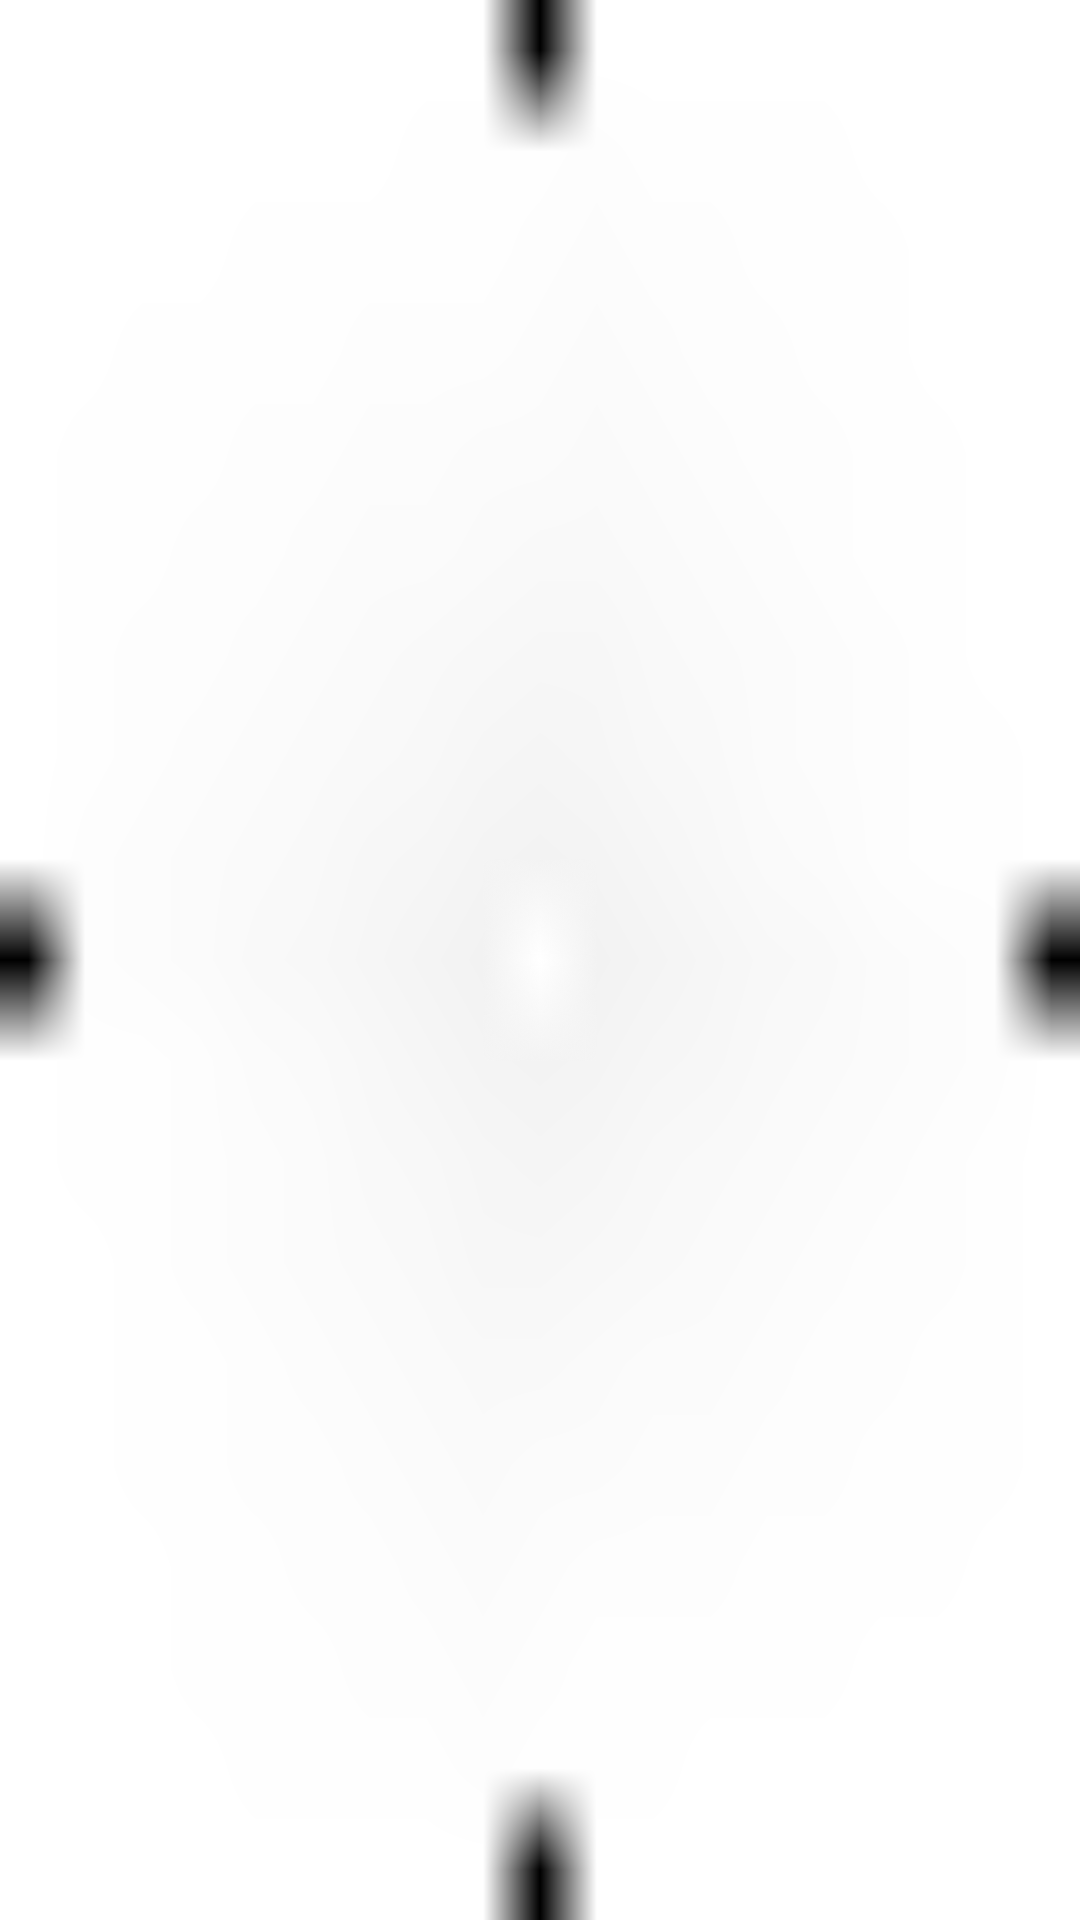

Write the Android layout XML for this screen, with the resource values it uses.
<!-- AndroidManifest.xml: application theme MensaTheme -->
<!-- res/layout/checkboxpref.xml -->
<?xml version="1.0" encoding="utf-8"?>
<RelativeLayout xmlns:android="http://schemas.android.com/apk/res/android"
    android:layout_width="match_parent"
    android:layout_height="match_parent"
        android:layout_marginLeft="25dip"
        android:layout_marginRight="6dip"
        android:layout_marginTop="6dip"
        android:layout_marginBottom="6dip"
        android:layout_weight="1"
        android:background="@drawable/box_stretch">
    <CheckBox
        android:id="@+android:id/checkbox"
        android:layout_width="wrap_content"
        android:layout_height="wrap_content"
        android:layout_alignParentRight="true"
        android:layout_alignParentTop="true"
        android:clickable="false"
        android:focusable="false" />

    <TextView
        android:id="@+android:id/title"
        android:layout_width="wrap_content"
        android:layout_height="wrap_content"
        android:layout_alignParentLeft="true"
        android:layout_alignParentTop="true"
        android:layout_marginTop="5dip"
        android:layout_marginLeft="10dip"
        android:textAppearance="?android:attr/textAppearanceMedium" />

</RelativeLayout>
<!-- resources referenced by this layout -->
<resources>
  <!-- drawable box_stretch: png bitmap (drawable, 2967 bytes) -->
  <style name="MensaTheme" parent="@style/Theme.Sherlock">
          <item name="vpiTitlePageIndicatorStyle">@style/CustomTitlePageIndicator</item>
                  <item name="android:typeface">serif</item>
      </style>
  <style name="CustomTitlePageIndicator">
          <item name="footerLineHeight">0dp</item>
          <item name="footerIndicatorHeight">0dp</item>
          <item name="footerIndicatorStyle">none</item>
          <item name="selectedBold">false</item>
          <item name="footerPadding">19dp</item>
      </style>
</resources>
